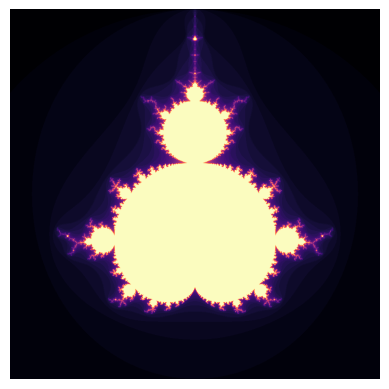

Write Python code to recreate this figure.
import matplotlib.pyplot as plt
import numpy as np
#Function that checks how many iterations it takes for a number c to diverge
#If function returns a number n<50 then c diverges
#If function returns n = 50 then the number c converges
def mandelbrotConverge(c):
    #Initialize variables
    maxIterations = 50
    currentIteration = 0
    z = 0
    
    #While absolute value of z < 2 and currentIterations < 50
    while (abs(z) < 2) and (currentIteration < maxIterations):
        #z = z^2 + c
        z = (z**2) + c
        
        #Add one to current iterations
        currentIteration+=1

    #Return number of iterations
    return currentIteration

#Construct 1000x1000 grid
x, y = np.mgrid[-2:1:1000j , -1.5:1.5:1000j]
c = x + 1j * y

#For each point in grid, check how many iterations a point takes until it diverges
for i in range(1000):
    for k in range(1000):
       c[i][k] = mandelbrotConverge(c[i][k])

#Remove the imaginary part of each value in the grid      
c = c.real

#Plot and produce the image
plt.imshow(c,cmap='magma',vmin=1, vmax=50)
plt.axis('off')
plt.show()
